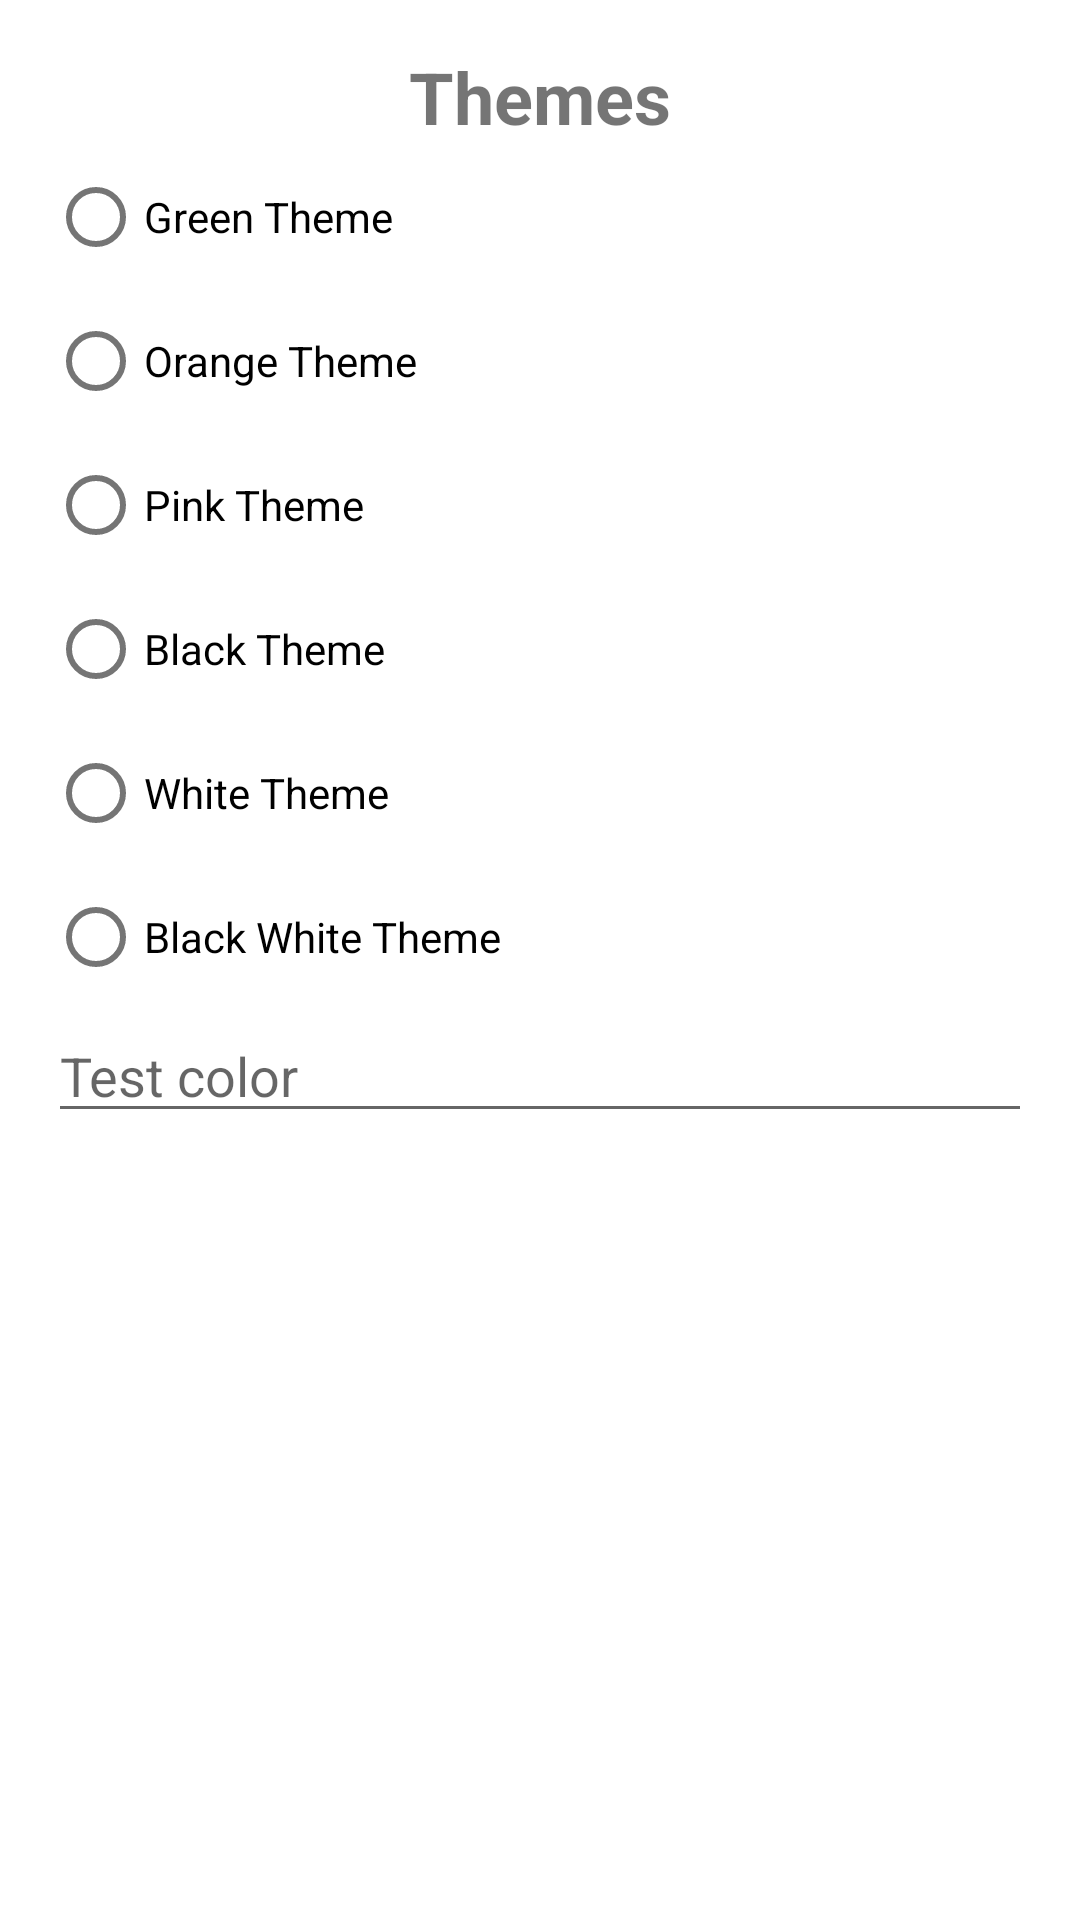

The Android layout XML behind this screen, and the referenced resources:
<!-- AndroidManifest.xml: application theme Theme.ScrollingHideMenuAndLightDarkThemes -->
<!-- res/layout/activity_themes.xml -->
<?xml version="1.0" encoding="utf-8"?>
<LinearLayout xmlns:android="http://schemas.android.com/apk/res/android"
    xmlns:app="http://schemas.android.com/apk/res-auto"
    xmlns:tools="http://schemas.android.com/tools"
    android:layout_width="match_parent"
    android:layout_height="match_parent"
    tools:context=".ThemesActivity"
    android:orientation="vertical"
    android:gravity="center|top"
    android:padding="16dp">

    <TextView
        android:layout_width="wrap_content"
        android:layout_height="wrap_content"
        android:textSize="24sp"
        android:textStyle="bold"
        android:text="Themes"/>

    <RadioGroup
        android:id="@+id/themes_radio_group"
        android:layout_width="match_parent"
        android:layout_height="wrap_content">

        <RadioButton
            android:id="@+id/green_radio_btn"
            android:layout_width="wrap_content"
            android:layout_height="wrap_content"
            android:text="Green Theme"/>

        <RadioButton
            android:id="@+id/orange_radio_btn"
            android:layout_width="wrap_content"
            android:layout_height="wrap_content"
            android:text="Orange Theme"/>

        <RadioButton
            android:id="@+id/pink_radio_btn"
            android:layout_width="wrap_content"
            android:layout_height="wrap_content"
            android:text="Pink Theme"/>

        <RadioButton
            android:id="@+id/black_radio_btn"
            android:layout_width="wrap_content"
            android:layout_height="wrap_content"
            android:text="Black Theme"/>

        <RadioButton
            android:id="@+id/white_radio_btn"
            android:layout_width="wrap_content"
            android:layout_height="wrap_content"
            android:text="White Theme"/>

        <RadioButton
            android:id="@+id/black_white_radio_btn"
            android:layout_width="wrap_content"
            android:layout_height="wrap_content"
            android:text="Black White Theme"/>

    </RadioGroup>

    <EditText
        android:layout_width="match_parent"
        android:layout_height="wrap_content"
        android:hint="Test color"/>

</LinearLayout>
<!-- resources referenced by this layout -->
<resources>
  <style name="Theme.ScrollingHideMenuAndLightDarkThemes" parent="Theme.MaterialComponents.DayNight.DarkActionBar">
          
          <item name="colorPrimary">@color/purple_500</item>
          <item name="colorPrimaryVariant">@color/purple_700</item>
          <item name="colorOnPrimary">@color/white</item>
          
          <item name="colorSecondary">@color/teal_200</item>
          <item name="colorSecondaryVariant">@color/teal_700</item>
          <item name="colorOnSecondary">@color/black</item>
          
          <item name="android:statusBarColor">?attr/colorPrimaryVariant</item>
          
      </style>
  <color name="purple_500">#FF6200EE</color>
  <color name="purple_700">#FF3700B3</color>
  <color name="white">#FFFFFFFF</color>
  <color name="teal_200">#FF03DAC5</color>
  <color name="teal_700">#FF018786</color>
  <color name="black">#FF000000</color>
</resources>
